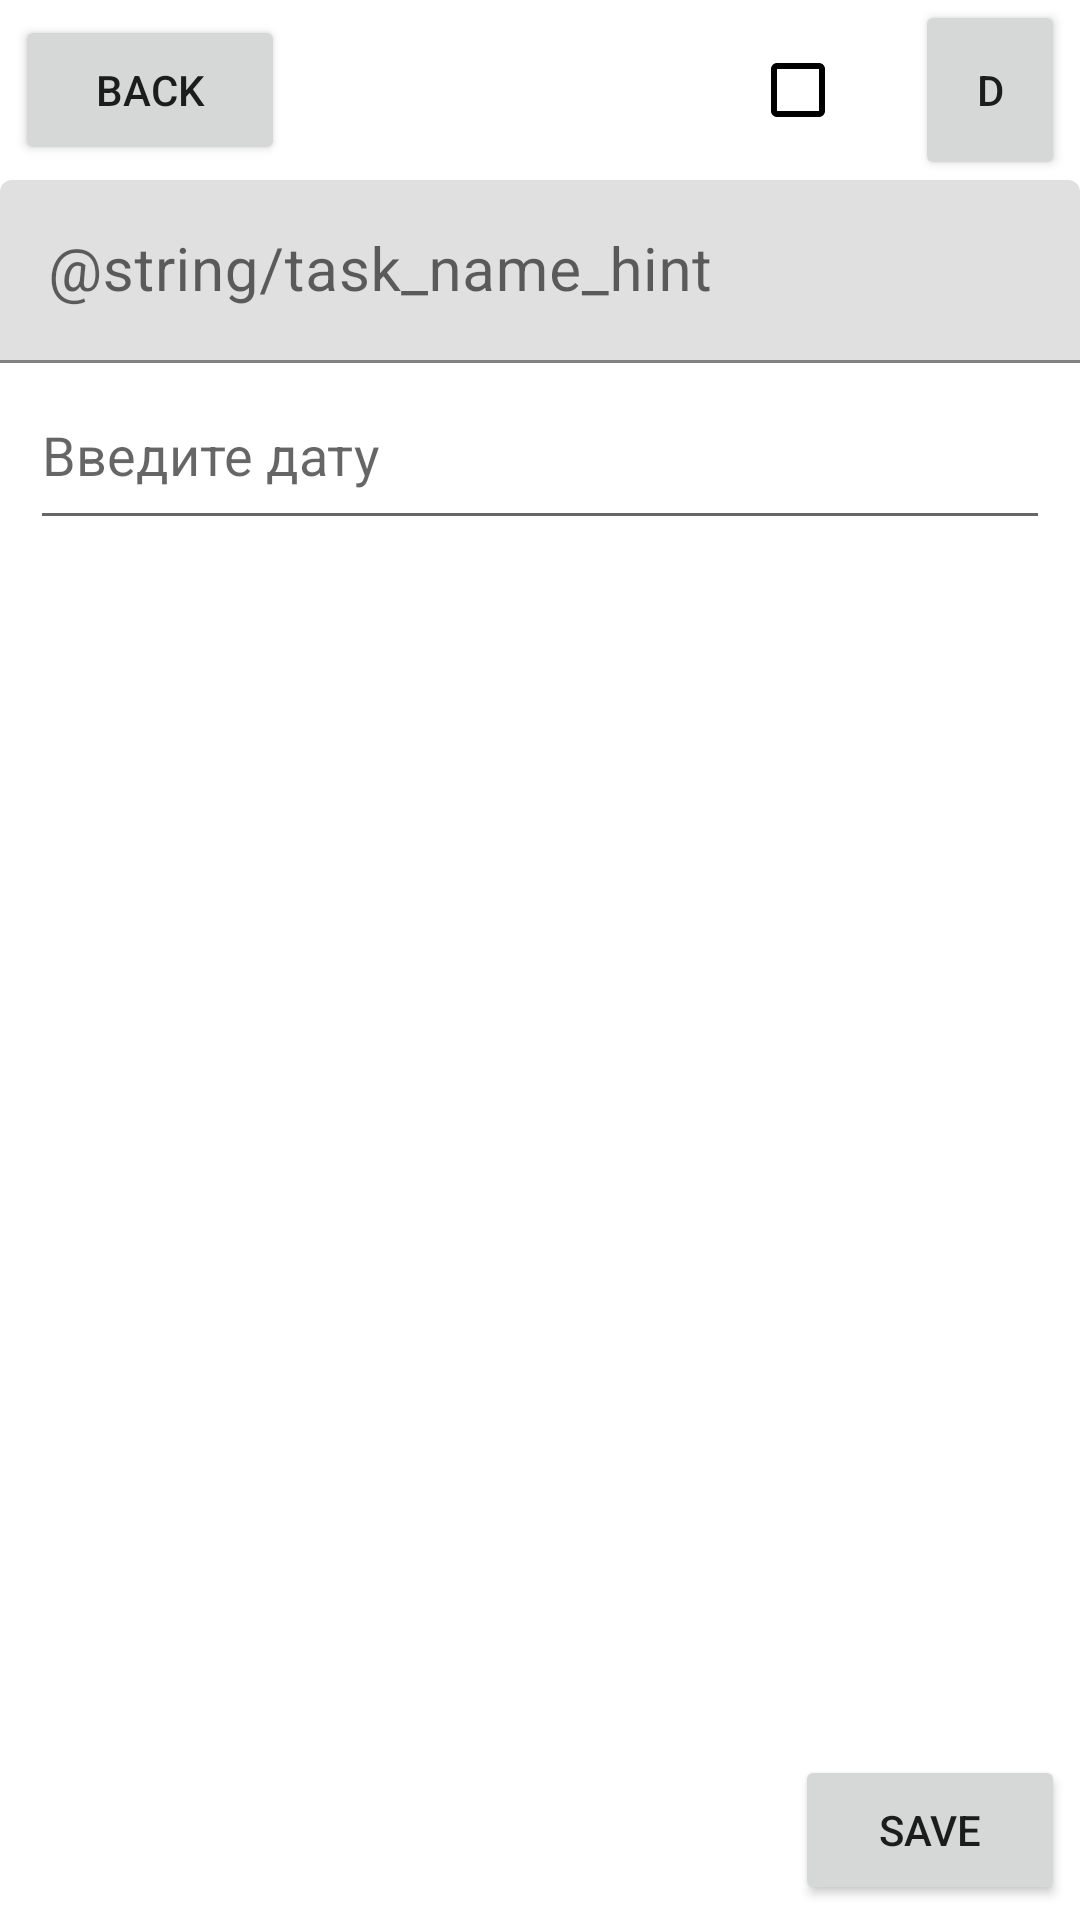

Here is an Android app screen rendered from its layout file. Give the layout XML and the strings, colors and styles it references.
<!-- AndroidManifest.xml: application theme Theme.FRIENDLYFIRETasks -->
<!-- res/layout/activity_task.xml -->
<?xml version="1.0" encoding="utf-8"?>
<androidx.constraintlayout.widget.ConstraintLayout xmlns:android="http://schemas.android.com/apk/res/android"
    xmlns:app="http://schemas.android.com/apk/res-auto"
    xmlns:tools="http://schemas.android.com/tools"
    android:layout_width="match_parent"
    android:layout_height="match_parent"
    tools:context=".presentation.TaskActivity">

    <com.google.android.material.textfield.TextInputLayout
        android:id="@+id/nameBox"
        android:layout_width="match_parent"
        android:layout_height="match_parent"
        android:layout_marginTop="60dp"
        app:layout_constraintStart_toStartOf="parent"
        app:layout_constraintTop_toTopOf="parent">

        <com.google.android.material.textfield.TextInputEditText
            android:layout_width="match_parent"
            android:layout_height="wrap_content"
            android:hint="@string/task_name_hint"
            android:textSize="20sp" />

    </com.google.android.material.textfield.TextInputLayout>

    <Button
        android:id="@+id/button2"
        android:layout_width="90dp"
        android:layout_height="50dp"
        android:layout_marginTop="5dp"
        android:layout_marginStart="5dp"
        app:layout_constraintTop_toTopOf="parent"
        app:layout_constraintStart_toStartOf="parent"
        android:text="Back" />

    <Button
        android:id="@+id/button3"
        android:layout_width="50dp"
        android:layout_height="60dp"
        android:layout_marginEnd="5dp"
        app:layout_constraintTop_toTopOf="parent"
        app:layout_constraintEnd_toEndOf="parent"
        android:text="D" />

    <CheckBox
        android:id="@+id/checkBox"
        android:layout_width="50dp"
        android:layout_height="50dp"
        android:layout_marginTop="5dp"
        android:layout_marginEnd="60dp"
        app:layout_constraintTop_toTopOf="parent"
        app:layout_constraintEnd_toEndOf="parent"
        android:buttonTint="@color/black"/>

    <Button
        android:id="@+id/button4"
        android:layout_width="90dp"
        android:layout_height="50dp"
        android:layout_marginBottom="5dp"
        android:layout_marginEnd="5dp"
        app:layout_constraintEnd_toEndOf="parent"
        app:layout_constraintBottom_toBottomOf="parent"
        android:text="Save" />

    <EditText
        android:id="@+id/editDate"
        android:layout_width="match_parent"
        android:layout_marginTop="120dp"
        android:layout_marginHorizontal="10dp"
        android:layout_height="60dp"
        android:ems="10"
        app:layout_constraintEnd_toEndOf="parent"
        app:layout_constraintTop_toTopOf="parent"
        android:hint="Введите дату"
        android:inputType="date" />

</androidx.constraintlayout.widget.ConstraintLayout>
<!-- resources referenced by this layout -->
<resources>
  <color name="black">#FF000000</color>
  <style name="Theme.FRIENDLYFIRETasks" parent="Theme.MaterialComponents.DayNight.DarkActionBar">
          
          <item name="colorPrimary">@color/purple_500</item>
          <item name="colorPrimaryVariant">@color/purple_700</item>
          <item name="colorOnPrimary">@color/white</item>
          
          <item name="colorSecondary">@color/teal_200</item>
          <item name="colorSecondaryVariant">@color/teal_700</item>
          <item name="colorOnSecondary">@color/black</item>
          
          <item name="android:statusBarColor">?attr/colorPrimaryVariant</item>
          
      </style>
  <color name="purple_500">#E17521</color>
  <color name="purple_700">#8A4611</color>
  <color name="white">#FFFFFFFF</color>
  <color name="teal_200">#FF7000</color>
  <color name="teal_700">#E17521</color>
</resources>
